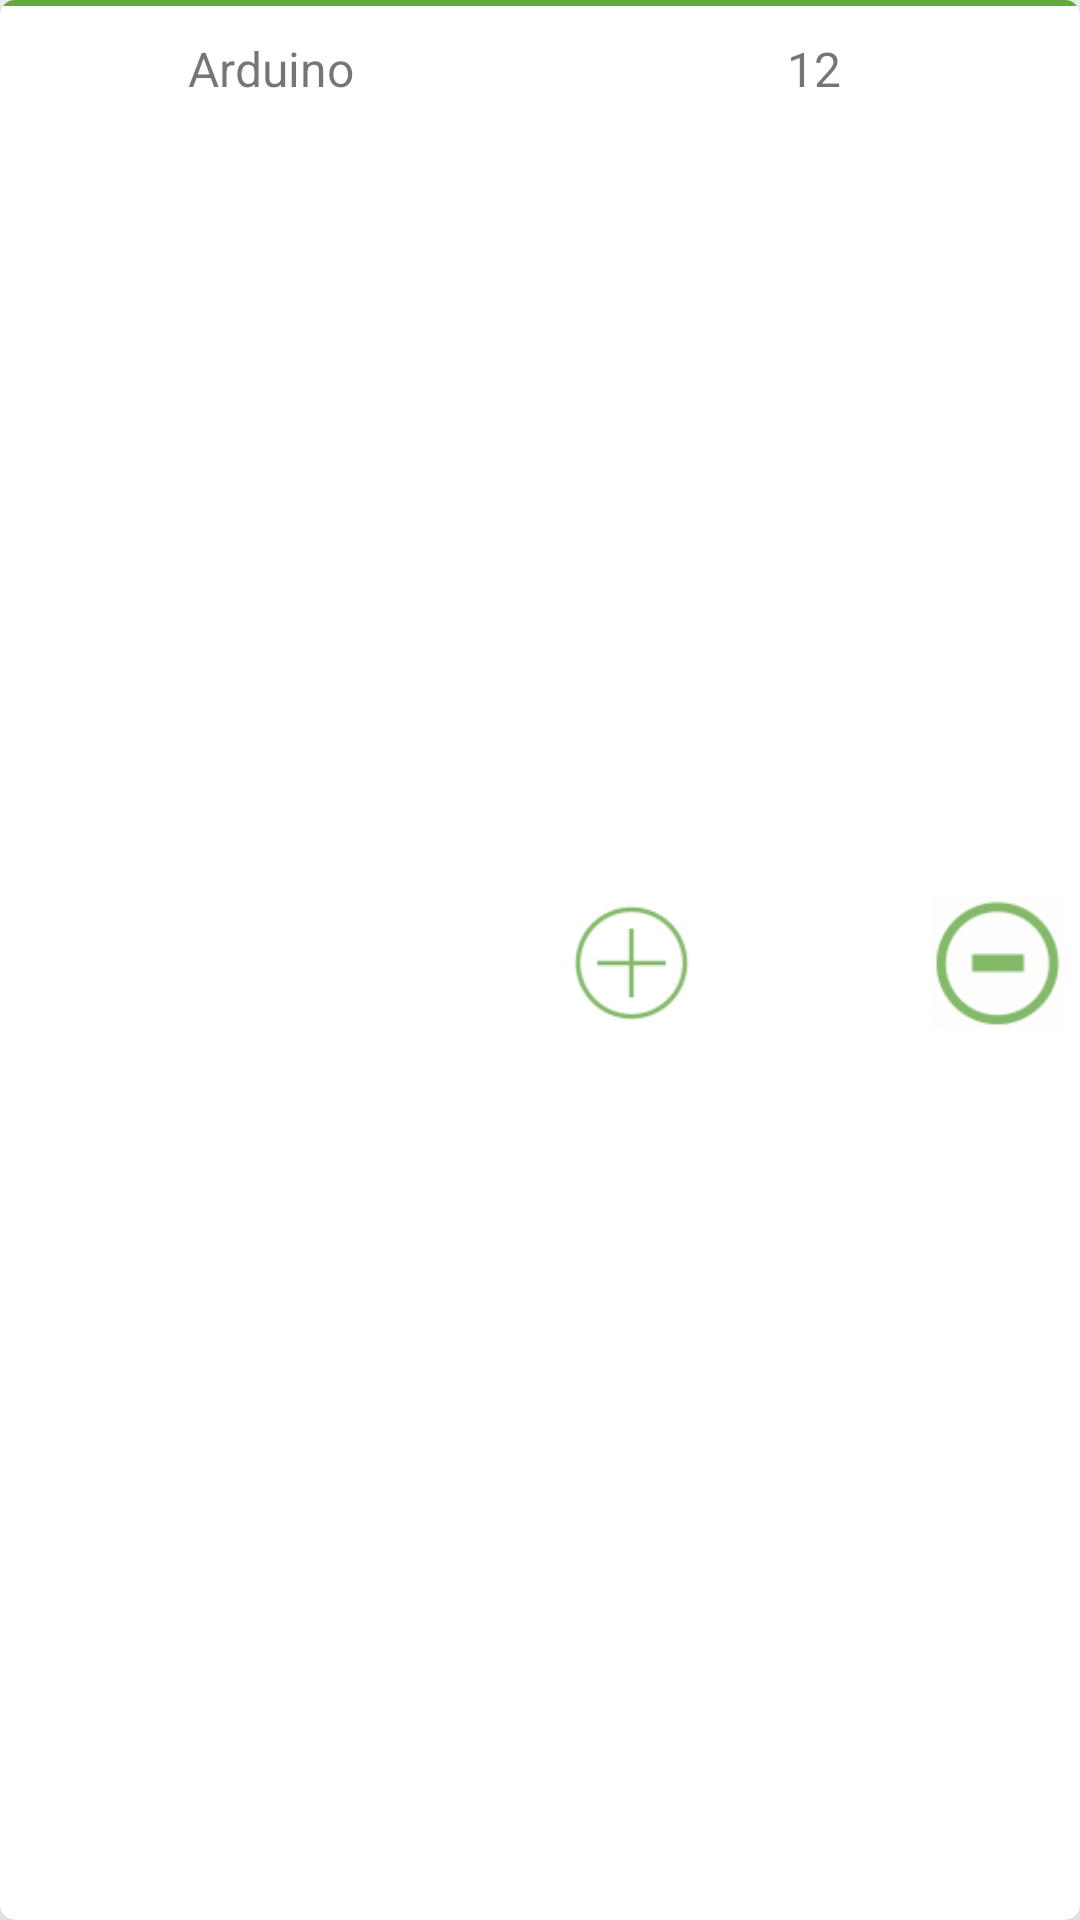

The Android layout XML behind this screen, and the referenced resources:
<!-- AndroidManifest.xml: application theme AppTheme -->
<!-- res/layout/raise_request_rv_card_layout.xml -->
<?xml version="1.0" encoding="utf-8"?>
<android.support.v7.widget.CardView xmlns:android="http://schemas.android.com/apk/res/android"
    xmlns:app="http://schemas.android.com/apk/res-auto"
    android:orientation="vertical" android:layout_width="match_parent"
    android:layout_height="wrap_content"
    app:cardElevation="10dp"
    app:cardCornerRadius="5dp"
    android:layout_marginRight="10dp"
    android:layout_marginLeft="10dp"
    android:layout_marginTop="10dp">
    <LinearLayout
        android:layout_width="match_parent"
        android:layout_height="match_parent"
        android:orientation="vertical">
        <LinearLayout
            android:layout_width="match_parent"
            android:layout_height="2dp"
            android:background="@color/colorPrimary"></LinearLayout>
        <LinearLayout
            android:layout_width="match_parent"
            android:layout_height="match_parent"
            android:orientation="horizontal"
            android:weightSum="1">
            <TextView
                android:layout_width="0dp"
                android:layout_height="wrap_content"
                android:text="Arduino"
                android:id="@+id/tvComponentname"
                android:ellipsize="end"
                android:maxLines="1"
                android:layout_weight="0.5"
                android:textAlignment="center"
                android:textSize="16dp"
                android:paddingTop="10dp"
                android:paddingBottom="10dp"
                />
            <ImageView
                android:layout_width="0dp"
                android:layout_height="match_parent"
                android:src="@drawable/plus_icon"
                android:id="@+id/IvPlus"
                android:layout_weight="0.17"/>
            <TextView
                android:layout_width="0dp"
                android:layout_height="match_parent"
                android:textAlignment="center"
                android:text="12"
                android:id="@+id/tvItemCount"
                android:textSize="16dp"
                android:paddingTop="10dp"
                android:paddingBottom="10dp"
                android:layout_weight="0.17"/>
            <ImageView
                android:layout_width="0dp"
                android:id="@+id/IvMinus"
                android:layout_height="match_parent"
                android:src="@drawable/minus_icon"
                android:layout_weight="0.17"/>
        </LinearLayout>
    </LinearLayout>

</android.support.v7.widget.CardView>
<!-- resources referenced by this layout -->
<resources>
  <color name="colorPrimary">#64a844</color>
  <!-- drawable minus_icon: png bitmap (drawable-hdpi, 1215 bytes) -->
  <!-- drawable plus_icon: png bitmap (drawable-hdpi, 710 bytes) -->
  <style name="AppTheme" parent="Theme.AppCompat.Light.DarkActionBar">
          
          <item name="colorPrimary">@color/colorPrimary</item>
          <item name="colorPrimaryDark">@color/colorPrimaryDark</item>
          <item name="colorAccent">@color/colorAccent</item>
      </style>
  <color name="colorPrimaryDark">#809229</color>
  <color name="colorAccent">#64a844</color>
</resources>
